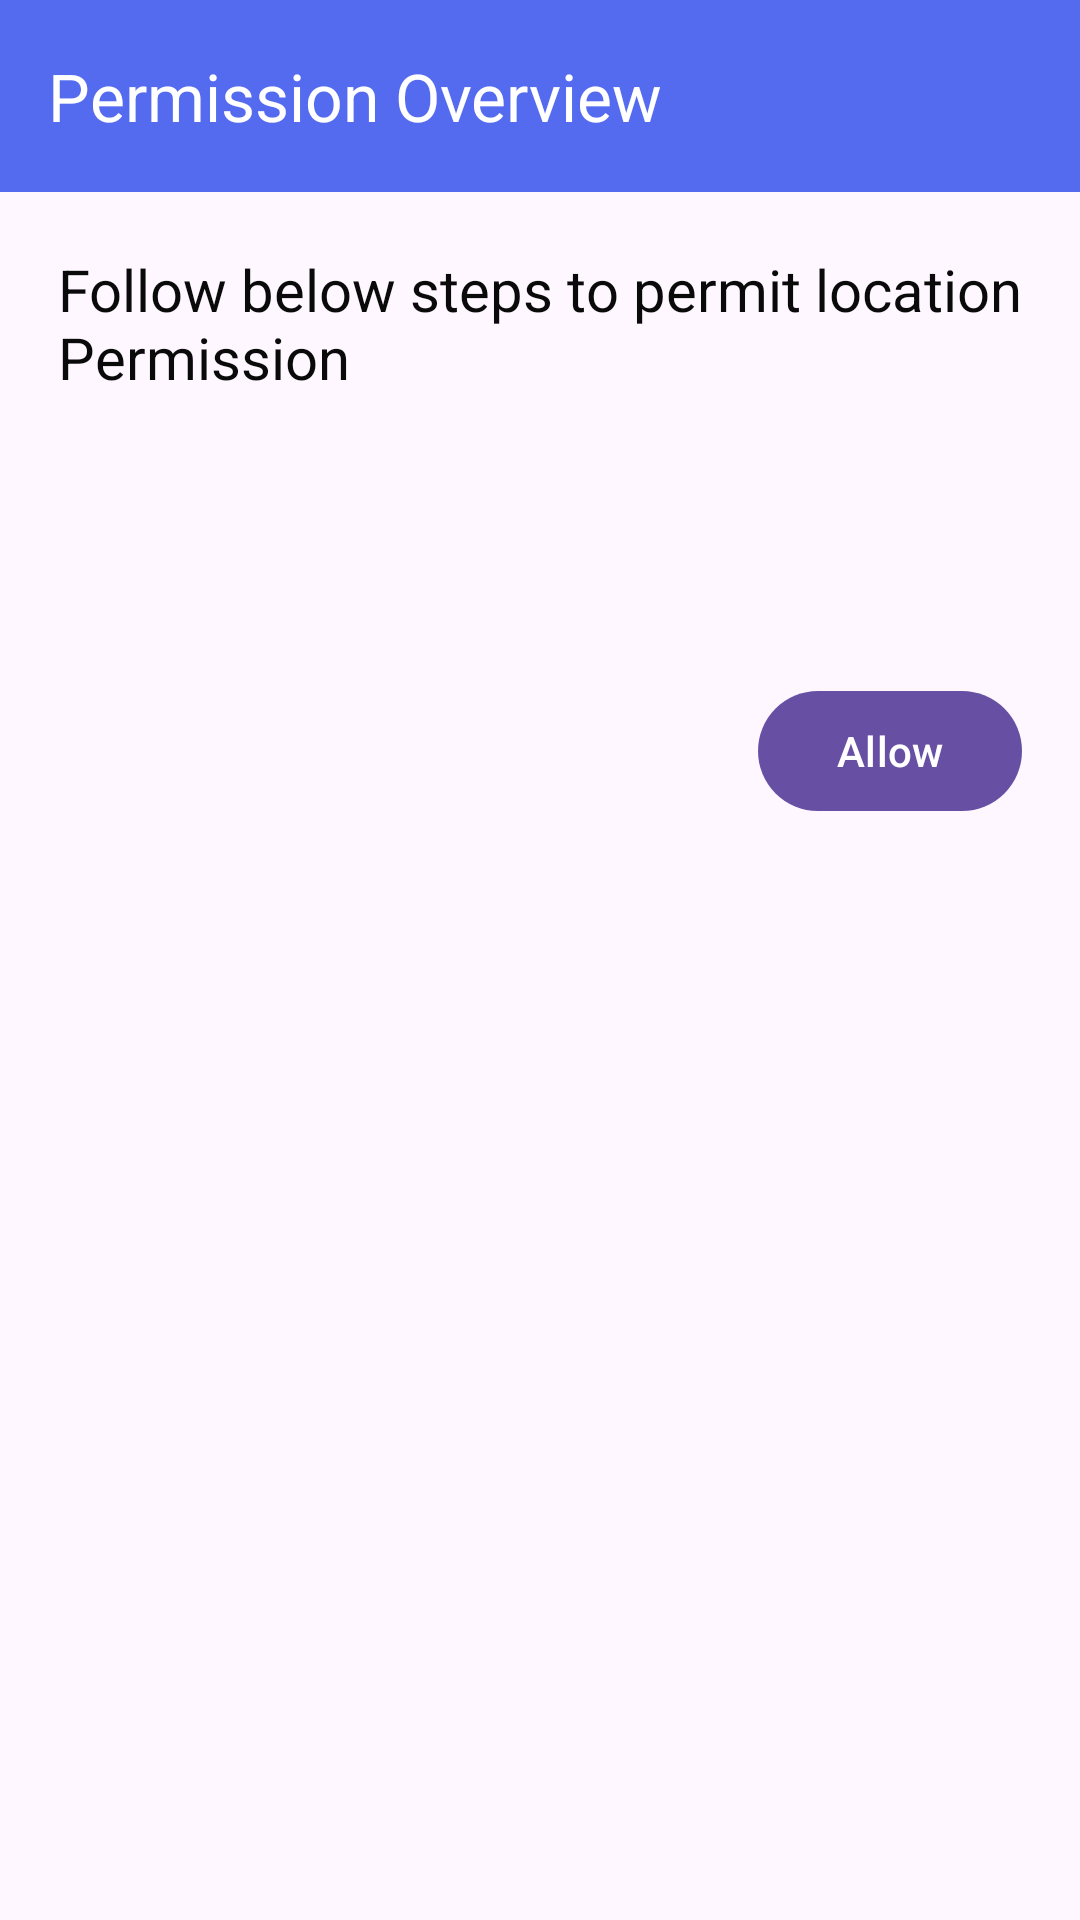

Produce the Android XML layout that renders to this screen, including the resource entries it uses.
<!-- AndroidManifest.xml: application theme Theme.DigitalSafetyChild -->
<!-- res/layout/activity_location_screen.xml -->
<?xml version="1.0" encoding="utf-8"?>
<androidx.constraintlayout.widget.ConstraintLayout xmlns:android="http://schemas.android.com/apk/res/android"
    xmlns:app="http://schemas.android.com/apk/res-auto"
    xmlns:tools="http://schemas.android.com/tools"
    android:id="@+id/main"
    android:layout_width="match_parent"
    android:layout_height="match_parent"
    tools:context=".activity.LocationScreenActivity">

    <com.google.android.material.appbar.MaterialToolbar
        android:id="@+id/toolbar"
        style="@style/AppbarTitle"
        android:layout_width="match_parent"
        android:layout_height="wrap_content"
        app:layout_constraintStart_toStartOf="parent"
        app:layout_constraintTop_toTopOf="parent"
        app:title="@string/monitor_app_bar_title" />

    <com.google.android.material.textview.MaterialTextView
        android:id="@+id/permissionDetailsHeading"
        style="@style/SubHeading"
        android:layout_width="match_parent"
        android:layout_height="wrap_content"
        android:layout_margin="@dimen/sdp16"
        android:gravity="start"
        android:text="@string/location_steps"
        app:layout_constraintEnd_toEndOf="parent"
        app:layout_constraintStart_toStartOf="parent"
        app:layout_constraintTop_toBottomOf="@+id/toolbar" />

    <com.google.android.material.textview.MaterialTextView
        android:id="@+id/permissionDetailsDescription"
        style="@style/Body"
        android:layout_width="match_parent"
        android:layout_height="wrap_content"
        android:layout_margin="@dimen/sdp16"
        android:gravity="start"
        android:paddingBottom="@dimen/sdp12"
        app:layout_constraintEnd_toEndOf="parent"
        app:layout_constraintStart_toStartOf="parent"
        app:layout_constraintTop_toBottomOf="@+id/permissionDetailsHeading" />

    <com.google.android.material.button.MaterialButton
        android:id="@+id/Allow"
        android:layout_width="wrap_content"
        android:layout_height="wrap_content"
        android:layout_marginTop="@dimen/sdp32"
        android:layout_marginEnd="@dimen/sdp16"
        android:text="Allow"
        app:layout_constraintEnd_toEndOf="parent"
        app:layout_constraintTop_toBottomOf="@+id/permissionDetailsDescription" />


</androidx.constraintlayout.widget.ConstraintLayout>
<!-- resources referenced by this layout -->
<resources>
  <dimen name="sdp12">40.80dp</dimen>
  <dimen name="sdp16">54.40dp</dimen>
  <dimen name="sdp32">108.80dp</dimen>
  <string name="location_steps">Follow below steps to permit location Permission</string>
  <string name="monitor_app_bar_title">Permission Overview</string>
  <style name="AppbarTitle" parent="Widget.Material3.Toolbar">
          <item name="fontFamily">@font/custom_font_medium</item>
          <item name="android:textSize">@dimen/ssp20</item>
          <item name="titleTextColor">@color/button_text_color_white</item>
          <item name="android:background">@color/primary_brand_color</item>
      </style>
  <style name="Body">
          <item name="fontFamily">@font/custom_font</item>
          <item name="android:textSize">@dimen/ssp14</item>
          <item name="android:textColor">@color/button_text_color_black</item>
      </style>
  <style name="SubHeading">
          <item name="fontFamily">@font/custom_font_medium</item>
          <item name="android:textSize">@dimen/ssp16</item>
          <item name="android:textColor">@color/button_text_color_black</item>
      </style>
  <style name="Theme.DigitalSafetyChild" parent="Base.Theme.DigitalSafetyChild" />
  <dimen name="ssp20">68.00sp</dimen>
  <color name="button_text_color_white">#FFFFFF</color>
  <color name="primary_brand_color">#546BF0</color>
  <dimen name="ssp14">47.60sp</dimen>
  <color name="button_text_color_black">#0A0A0A</color>
  <dimen name="ssp16">54.40sp</dimen>
  <style name="Base.Theme.DigitalSafetyChild" parent="Theme.Material3.DayNight.NoActionBar">
          
          
      </style>
</resources>
